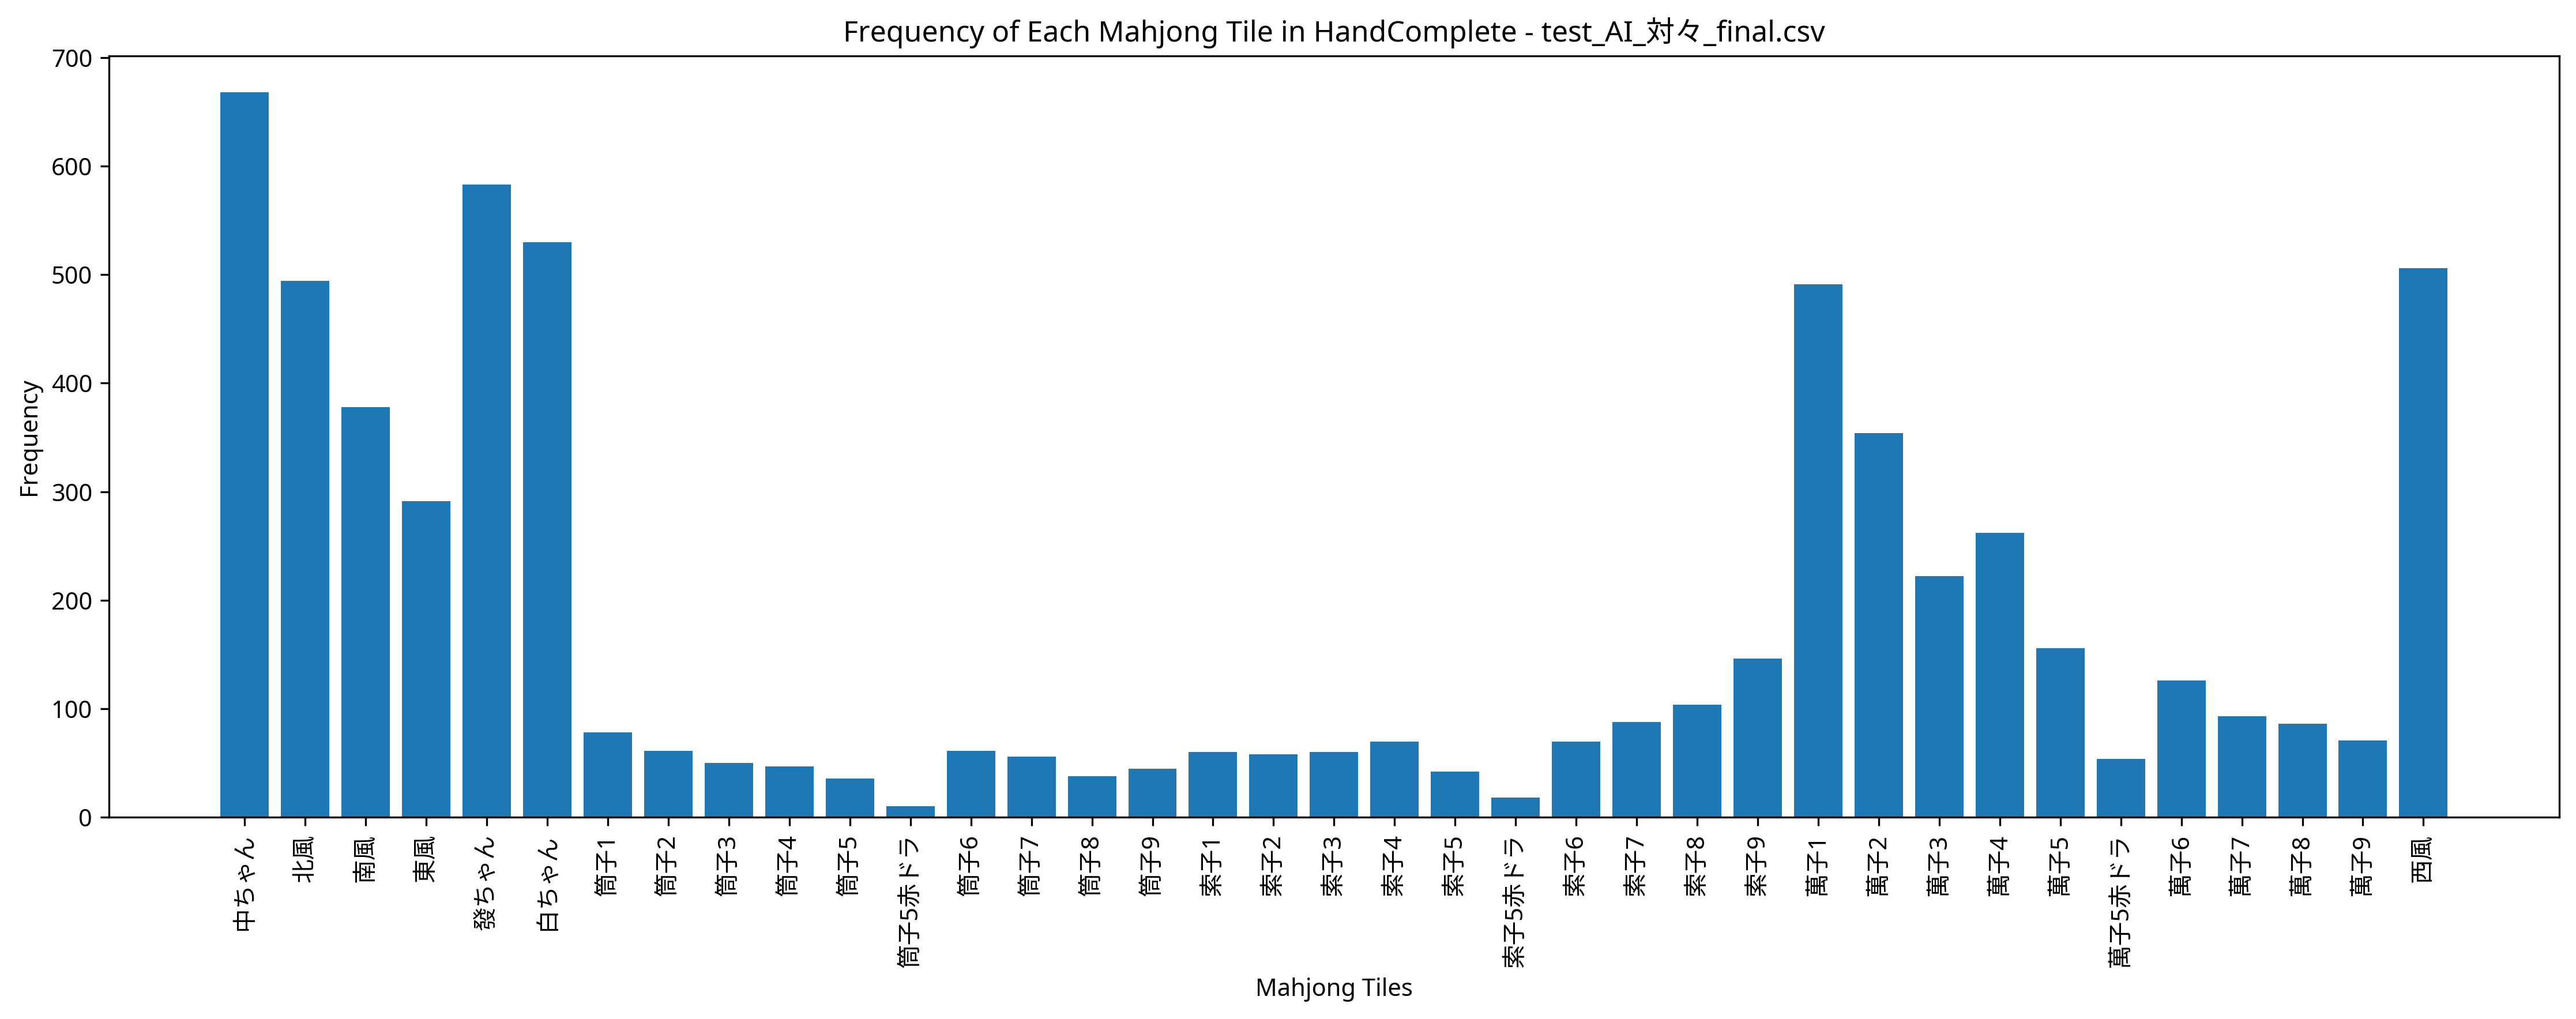

Data behind this chart, as committed beside it:
Episode, Seat, Score, Turn, Yaku, MZ_Score, TEZ_Score, TAZ_Score, Tenpai, HandComplete, AgariRate
1, South, 0, 109, , 0, 0, 0, 0, 萬子1 萬子1 萬子1 萬子2 萬子7 萬子8 筒子1 筒子3 筒子5赤ドラ 筒…, 0.000
2, South, 0, 109, , 0, 0, 0, 0, 萬子1 萬子1 萬子2 萬子4 萬子5 萬子5 萬子7 萬子9 筒子3 筒子6 …, 0.000
3, West, 0, 110, , 0, 0, 0, 0, 索子9 東風 西風 西風 西風 北風 白ちゃん 發ちゃん 發ちゃん 發ちゃん |…, 0.000
4, East, 0, 110, , 0, 0, 0, 0, 東風 東風 東風 白ちゃん 白ちゃん 白ちゃん 發ちゃん 發ちゃん 發ちゃん 中…, 0.000
5, North, 0, 110, , 0, 0, 0, 0, 西風 中ちゃん 中ちゃん 中ちゃん | 南風 南風 南風 白ちゃん 白ちゃん 白…, 0.000
6, North, 44000, 107, 北 發 白 対々和 小三元 字一色, 0, 0, 0, 0, 南風 南風 南風 北風 北風 北風 中ちゃん 中ちゃん | 白ちゃん 白ちゃん …, 16.67
7, West, 0, 110, , 0, 0, 0, 0, 索子5赤ドラ 東風 南風 南風 西風 發ちゃん 中ちゃん 中ちゃん 中ちゃん 中…, 14.29
8, South, 0, 109, , 0, 0, 0, 0, 索子1 索子1 索子4 東風 北風 白ちゃん 白ちゃん 白ちゃん 發ちゃん 發ち…, 12.5
9, East, 0, 109, , 0, 0, 0, 0, 萬子1 萬子1 萬子2 萬子2 萬子4 萬子6 萬子7 筒子1 筒子7 索子3 …, 11.11
10, East, 0, 110, , 0, 0, 0, 0, 東風 南風 西風 西風 西風 北風 北風 白ちゃん 發ちゃん 中ちゃん | 中ち…, 10
11, North, 10000, 85, 白 対々和 混一色 小三風, 0, 0, 0, 0, 東風 東風 | 索子6 索子6 索子6 南風 南風 南風 西風 西風 西風 白ち…, 18.18
12, East, 0, 109, , 0, 0, 0, 0, 萬子1 萬子4 萬子4 萬子4 萬子4 萬子8 筒子2 筒子2 筒子2 東風 西…, 16.67
13, East, 0, 109, , 0, 0, 0, 0, 南風 西風 西風 北風 白ちゃん 發ちゃん 發ちゃん | 北風 北風 北風 中ち…, 15.38
14, North, 0, 109, , 0, 0, 0, 0, 萬子1 萬子1 萬子1 萬子2 萬子2 萬子3 萬子4 萬子4 萬子5 萬子6 …, 14.29
15, East, 0, 110, , 0, 0, 0, 0, 南風 南風 西風 北風 白ちゃん 白ちゃん 發ちゃん 發ちゃん 中ちゃん 中ちゃ…, 13.33
16, West, 0, 109, , 0, 0, 0, 0, 萬子1 萬子1 萬子1 萬子2 萬子2 萬子2 萬子2 萬子3 萬子3 索子5 …, 12.5
17, North, 0, 109, , 0, 0, 0, 0, 萬子1 萬子2 萬子2 萬子4 萬子6 萬子7 萬子9 萬子9 白ちゃん 發ちゃ…, 11.77
18, West, 0, 110, , 0, 0, 0, 0, 筒子4 筒子8 筒子8 中ちゃん | 筒子1 筒子1 筒子1 白ちゃん 白ちゃん…, 11.11
19, East, 0, 109, , 0, 0, 0, 0, 萬子1 萬子1 萬子4 萬子5 萬子5 萬子6 萬子6 萬子6 索子3 索子3 …, 10.53
20, North, 0, 110, , 0, 0, 0, 0, 東風 南風 南風 西風 北風 北風 白ちゃん 白ちゃん 發ちゃん 發ちゃん | …, 10
21, West, 0, 110, , 0, 0, 0, 0, 南風 西風 北風 北風 白ちゃん 發ちゃん 發ちゃん 發ちゃん 中ちゃん 中ちゃ…, 9.524
22, South, 43000, 103, 南 中 対々和 三風刻 字一色, 0, 0, 0, 0, 東風 東風 東風 發ちゃん 發ちゃん 中ちゃん 中ちゃん 中ちゃん | 南風 南…, 13.64
23, South, 0, 110, , 0, 0, 0, 0, 南風 西風 西風 西風 北風 北風 北風 北風 中ちゃん 中ちゃん | 東風 東…, 13.04
24, East, 0, 109, , 0, 0, 0, 0, 南風 西風 西風 北風 白ちゃん 發ちゃん 中ちゃん | 東風 東風 東風 發ち…, 12.5
25, North, 0, 109, , 0, 0, 0, 0, 索子9 索子9 東風 東風 西風 北風 北風 北風 白ちゃん 白ちゃん 白ちゃん…, 12
26, South, 0, 109, , 0, 0, 0, 0, 萬子1 萬子1 萬子1 萬子2 萬子4 萬子4 萬子8 筒子4 筒子4 筒子6 …, 11.54
27, West, 0, 109, , 0, 0, 0, 0, 萬子1 萬子1 萬子4 萬子5 萬子6 萬子7 萬子7 萬子8 筒子1 筒子1 …, 11.11
28, South, 0, 109, , 0, 0, 0, 0, 萬子1 萬子2 萬子3 萬子8 筒子3 筒子3 筒子7 筒子7 筒子7 筒子8 …, 10.71
29, North, 0, 110, , 0, 0, 0, 0, 萬子1 萬子3 萬子3 萬子3 萬子4 萬子4 萬子6 東風 發ちゃん 中ちゃん…, 10.35
30, West, 0, 109, , 0, 0, 0, 0, 萬子1 萬子1 萬子1 萬子2 萬子3 萬子3 萬子3 筒子2 筒子6 索子1 …, 10
31, North, 0, 109, , 0, 0, 0, 0, 西風 西風 北風 白ちゃん 中ちゃん 中ちゃん 中ちゃん | 南風 南風 南風 …, 9.677
32, South, 0, 109, , 0, 0, 0, 0, 萬子1 萬子1 萬子1 萬子3 萬子4 筒子7 筒子7 筒子7 東風 南風 西風…, 9.375
33, North, 0, 109, , 0, 0, 0, 0, 萬子1 萬子1 萬子5 萬子5 萬子7 萬子8 萬子8 萬子8 西風 白ちゃん …, 9.091
34, South, 0, 109, , 0, 0, 0, 0, 索子8 東風 西風 西風 白ちゃん 發ちゃん 發ちゃん | 南風 南風 南風 中…, 8.824
35, North, 0, 110, , 0, 0, 0, 0, 索子9 南風 南風 發ちゃん | 索子8 索子8 索子8 西風 西風 西風 中ち…, 8.571
36, North, 0, 109, , 0, 0, 0, 0, 筒子8 筒子9 索子9 北風 白ちゃん 白ちゃん 中ちゃん | 東風 東風 東風…, 8.333
37, West, 0, 109, , 0, 0, 0, 0, 萬子1 萬子1 萬子1 萬子2 萬子2 筒子1 筒子1 筒子1 筒子5 筒子5赤…, 8.108
38, West, 0, 109, , 0, 0, 0, 0, 萬子1 萬子1 萬子2 萬子6 萬子9 索子4 索子6 索子9 南風 南風 西風…, 7.895
39, North, 0, 109, , 0, 0, 0, 0, 西風 白ちゃん 白ちゃん 中ちゃん 中ちゃん 中ちゃん 中ちゃん | 北風 北風…, 7.692
40, West, 0, 110, , 0, 0, 0, 0, 萬子1 萬子5 萬子5 萬子6 萬子6 萬子7 萬子9 發ちゃん 發ちゃん 中ち…, 7.500
41, East, 0, 110, , 0, 0, 0, 0, 萬子1 萬子1 萬子2 萬子3 萬子3 萬子4 萬子5 萬子5 發ちゃん 中ちゃ…, 7.317
42, East, 0, 109, , 0, 0, 0, 0, 萬子8 索子2 西風 白ちゃん 發ちゃん 發ちゃん 中ちゃん | 筒子2 筒子2…, 7.143
43, West, 0, 109, , 0, 0, 0, 0, 萬子1 萬子2 萬子2 萬子8 萬子9 萬子9 筒子1 筒子4 筒子7 筒子9 …, 6.977
44, East, 0, 109, , 0, 0, 0, 0, 萬子1 萬子1 萬子1 萬子2 萬子3 索子3 索子7 索子7 索子8 索子8 …, 6.818
45, West, 0, 109, , 0, 0, 0, 0, 萬子1 萬子7 萬子8 萬子8 筒子5赤ドラ 筒子7 筒子7 索子1 索子4 索…, 6.667
46, West, 0, 109, , 0, 0, 0, 0, 萬子3 萬子3 萬子6 萬子6 萬子8 萬子8 筒子4 筒子4 筒子5 筒子5赤…, 6.522
47, South, 0, 109, , 0, 0, 0, 0, 萬子1 萬子1 萬子2 萬子3 萬子4 萬子6 萬子7 萬子7 萬子7 萬子8 …, 6.383
48, West, 0, 109, , 0, 0, 0, 0, 萬子1 萬子1 萬子1 萬子2 萬子3 萬子4 筒子1 筒子2 筒子3 筒子4 …, 6.250
49, South, 0, 109, , 0, 0, 0, 0, 萬子1 萬子1 萬子2 萬子3 萬子4 萬子4 萬子6 萬子6 萬子7 筒子3 …, 6.122
50, North, 0, 109, , 0, 0, 0, 0, 西風 西風 北風 北風 北風 北風 白ちゃん 白ちゃん 發ちゃん 發ちゃん 發ち…, 6.000
51, East, 0, 110, , 0, 0, 0, 0, 東風 南風 西風 發ちゃん | 東風 東風 東風 北風 北風 北風 中ちゃん 中…, 5.882
52, North, 0, 109, , 0, 0, 0, 0, 萬子1 索子5赤ドラ 索子8 東風 東風 發ちゃん 中ちゃん | 索子6 索子6…, 5.769
53, North, 44000, 84, 北 發 白 対々和 小三元 字一色, 0, 0, 0, 0, 白ちゃん 白ちゃん 白ちゃん 中ちゃん 中ちゃん | 南風 南風 南風 北風 北…, 7.547
54, North, 0, 109, , 0, 0, 0, 0, 萬子1 萬子1 萬子1 萬子1 萬子2 萬子2 萬子2 萬子3 筒子8 索子2 …, 7.407
55, East, 0, 109, , 0, 0, 0, 0, 筒子9 索子1 索子5 索子6 索子9 索子9 南風 西風 西風 北風 北風 發…, 7.273
56, East, 0, 110, , 0, 0, 0, 0, 西風 白ちゃん 發ちゃん 中ちゃん | 南風 南風 南風 北風 北風 北風 發ち…, 7.143
57, South, 0, 109, , 0, 0, 0, 0, 索子4 索子8 索子9 東風 東風 南風 西風 北風 白ちゃん 發ちゃん 發ちゃ…, 7.018
58, East, 0, 110, , 0, 0, 0, 0, 南風 南風 南風 南風 西風 北風 發ちゃん 中ちゃん 中ちゃん 中ちゃん | …, 6.897
59, South, 0, 109, , 0, 0, 0, 0, 西風 西風 西風 西風 北風 北風 白ちゃん | 東風 東風 東風 中ちゃん 中…, 6.780
60, South, 0, 109, , 0, 0, 0, 0, 萬子1 萬子1 萬子2 萬子2 萬子5 萬子9 萬子9 筒子2 筒子3 索子2 …, 6.667
... 440 more rows
